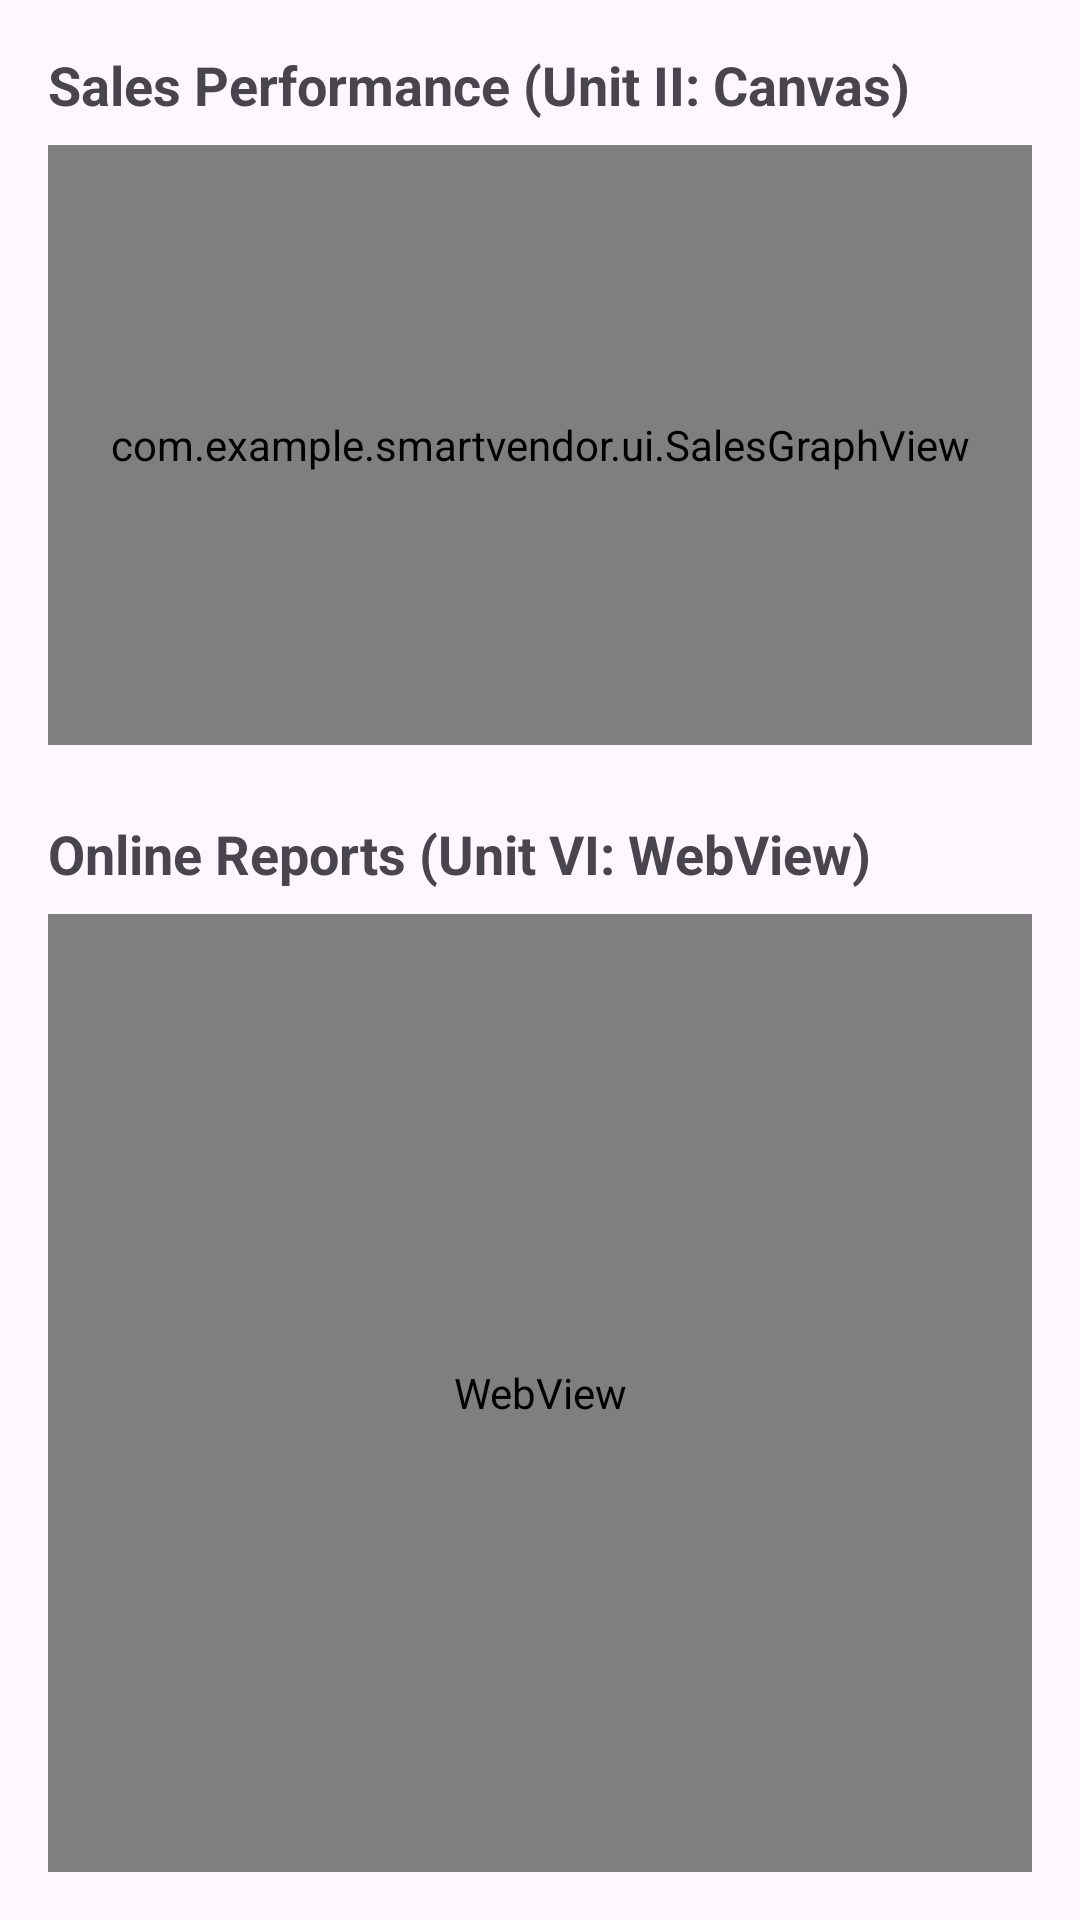

This screen was rendered from an Android layout file. Write that file and the resources it references.
<!-- AndroidManifest.xml: application theme Theme.Smartvendor -->
<!-- res/layout/activity_analytics.xml -->
<?xml version="1.0" encoding="utf-8"?>
<LinearLayout xmlns:android="http://schemas.android.com/apk/res/android"
    xmlns:app="http://schemas.android.com/apk/res-auto"
    android:layout_width="match_parent"
    android:layout_height="match_parent"
    android:orientation="vertical"
    android:padding="16dp">

    <TextView
        android:layout_width="wrap_content"
        android:layout_height="wrap_content"
        android:text="Sales Performance (Unit II: Canvas)"
        android:textSize="18sp"
        android:textStyle="bold"
        android:layout_marginBottom="8dp" />

    <com.example.smartvendor.ui.SalesGraphView
        android:id="@+id/salesGraph"
        android:layout_width="match_parent"
        android:layout_height="200dp"
        android:background="#F5F5F5"
        android:layout_marginBottom="24dp" />

    <TextView
        android:layout_width="wrap_content"
        android:layout_height="wrap_content"
        android:text="Online Reports (Unit VI: WebView)"
        android:textSize="18sp"
        android:textStyle="bold"
        android:layout_marginBottom="8dp" />

    <WebView
        android:id="@+id/webViewAnalytics"
        android:layout_width="match_parent"
        android:layout_height="0dp"
        android:layout_weight="1"
        android:background="#FFFFFF" />

</LinearLayout>
<!-- resources referenced by this layout -->
<resources>
  <style name="Theme.Smartvendor" parent="Base.Theme.Smartvendor" />
  <style name="Base.Theme.Smartvendor" parent="Theme.Material3.DayNight.NoActionBar">
          
          
      </style>
</resources>
